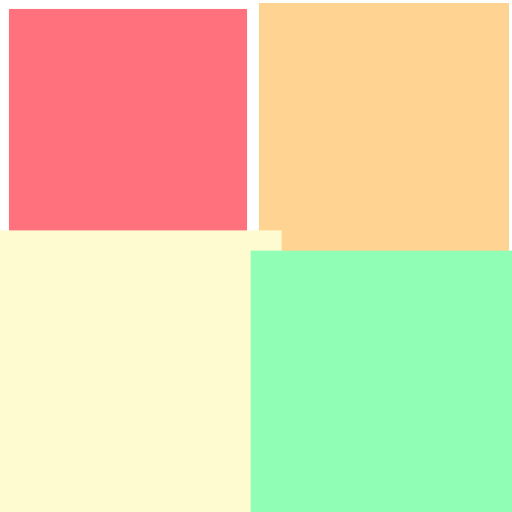
t = 0.00 s
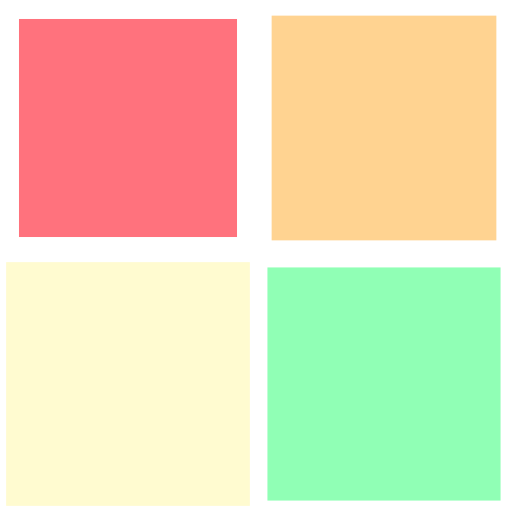
t = 0.25 s
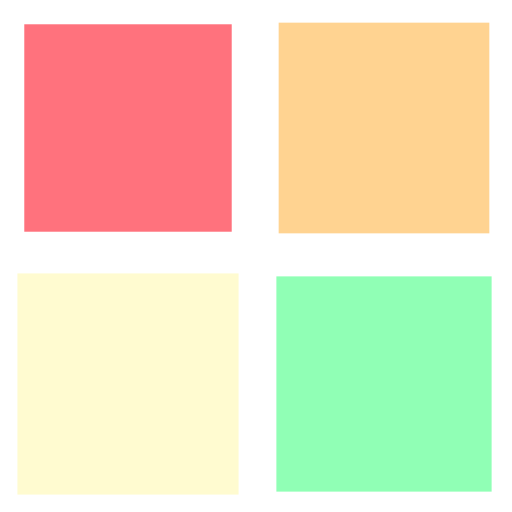
t = 0.50 s
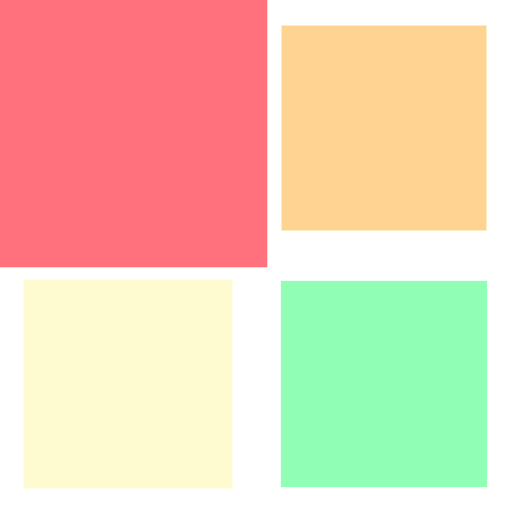
t = 0.75 s

The animated SVG that drew these frames (rendered in a browser with its animation timeline set to each time). Animation: 4 SMIL elements (animateTransform=4); one cycle of 1.00 s, repeats indefinitely.

<svg width="200px"  height="200px"  xmlns="http://www.w3.org/2000/svg" viewBox="0 0 100 100" preserveAspectRatio="xMidYMid" class="lds-cube" style="background: none;"><g transform="translate(25,25)"><rect ng-attr-x="{{config.dp}}" ng-attr-y="{{config.dp}}" ng-attr-width="{{config.blockSize}}" ng-attr-height="{{config.blockSize}}" ng-attr-fill="{{config.c1}}" x="-20" y="-20" width="40" height="40" fill="#ff727d" transform="scale(1.04686 1.04686)"><animateTransform attributeName="transform" type="scale" calcMode="spline" values="1.5;1" keyTimes="0;1" dur="1s" keySplines="0 0.5 0.5 1" begin="-0.3s" repeatCount="indefinite"></animateTransform></rect></g><g transform="translate(75,25)"><rect ng-attr-x="{{config.dp}}" ng-attr-y="{{config.dp}}" ng-attr-width="{{config.blockSize}}" ng-attr-height="{{config.blockSize}}" ng-attr-fill="{{config.c2}}" x="-20" y="-20" width="40" height="40" fill="#ffd391" transform="scale(1.07471 1.07471)"><animateTransform attributeName="transform" type="scale" calcMode="spline" values="1.5;1" keyTimes="0;1" dur="1s" keySplines="0 0.5 0.5 1" begin="-0.2s" repeatCount="indefinite"></animateTransform></rect></g><g transform="translate(25,75)"><rect ng-attr-x="{{config.dp}}" ng-attr-y="{{config.dp}}" ng-attr-width="{{config.blockSize}}" ng-attr-height="{{config.blockSize}}" ng-attr-fill="{{config.c3}}" x="-20" y="-20" width="40" height="40" fill="#fffbd0" transform="scale(1.15426 1.15426)"><animateTransform attributeName="transform" type="scale" calcMode="spline" values="1.5;1" keyTimes="0;1" dur="1s" keySplines="0 0.5 0.5 1" begin="0s" repeatCount="indefinite"></animateTransform></rect></g><g transform="translate(75,75)"><rect ng-attr-x="{{config.dp}}" ng-attr-y="{{config.dp}}" ng-attr-width="{{config.blockSize}}" ng-attr-height="{{config.blockSize}}" ng-attr-fill="{{config.c4}}" x="-20" y="-20" width="40" height="40" fill="#90ffb5" transform="scale(1.11001 1.11001)"><animateTransform attributeName="transform" type="scale" calcMode="spline" values="1.5;1" keyTimes="0;1" dur="1s" keySplines="0 0.5 0.5 1" begin="-0.1s" repeatCount="indefinite"></animateTransform></rect></g></svg>